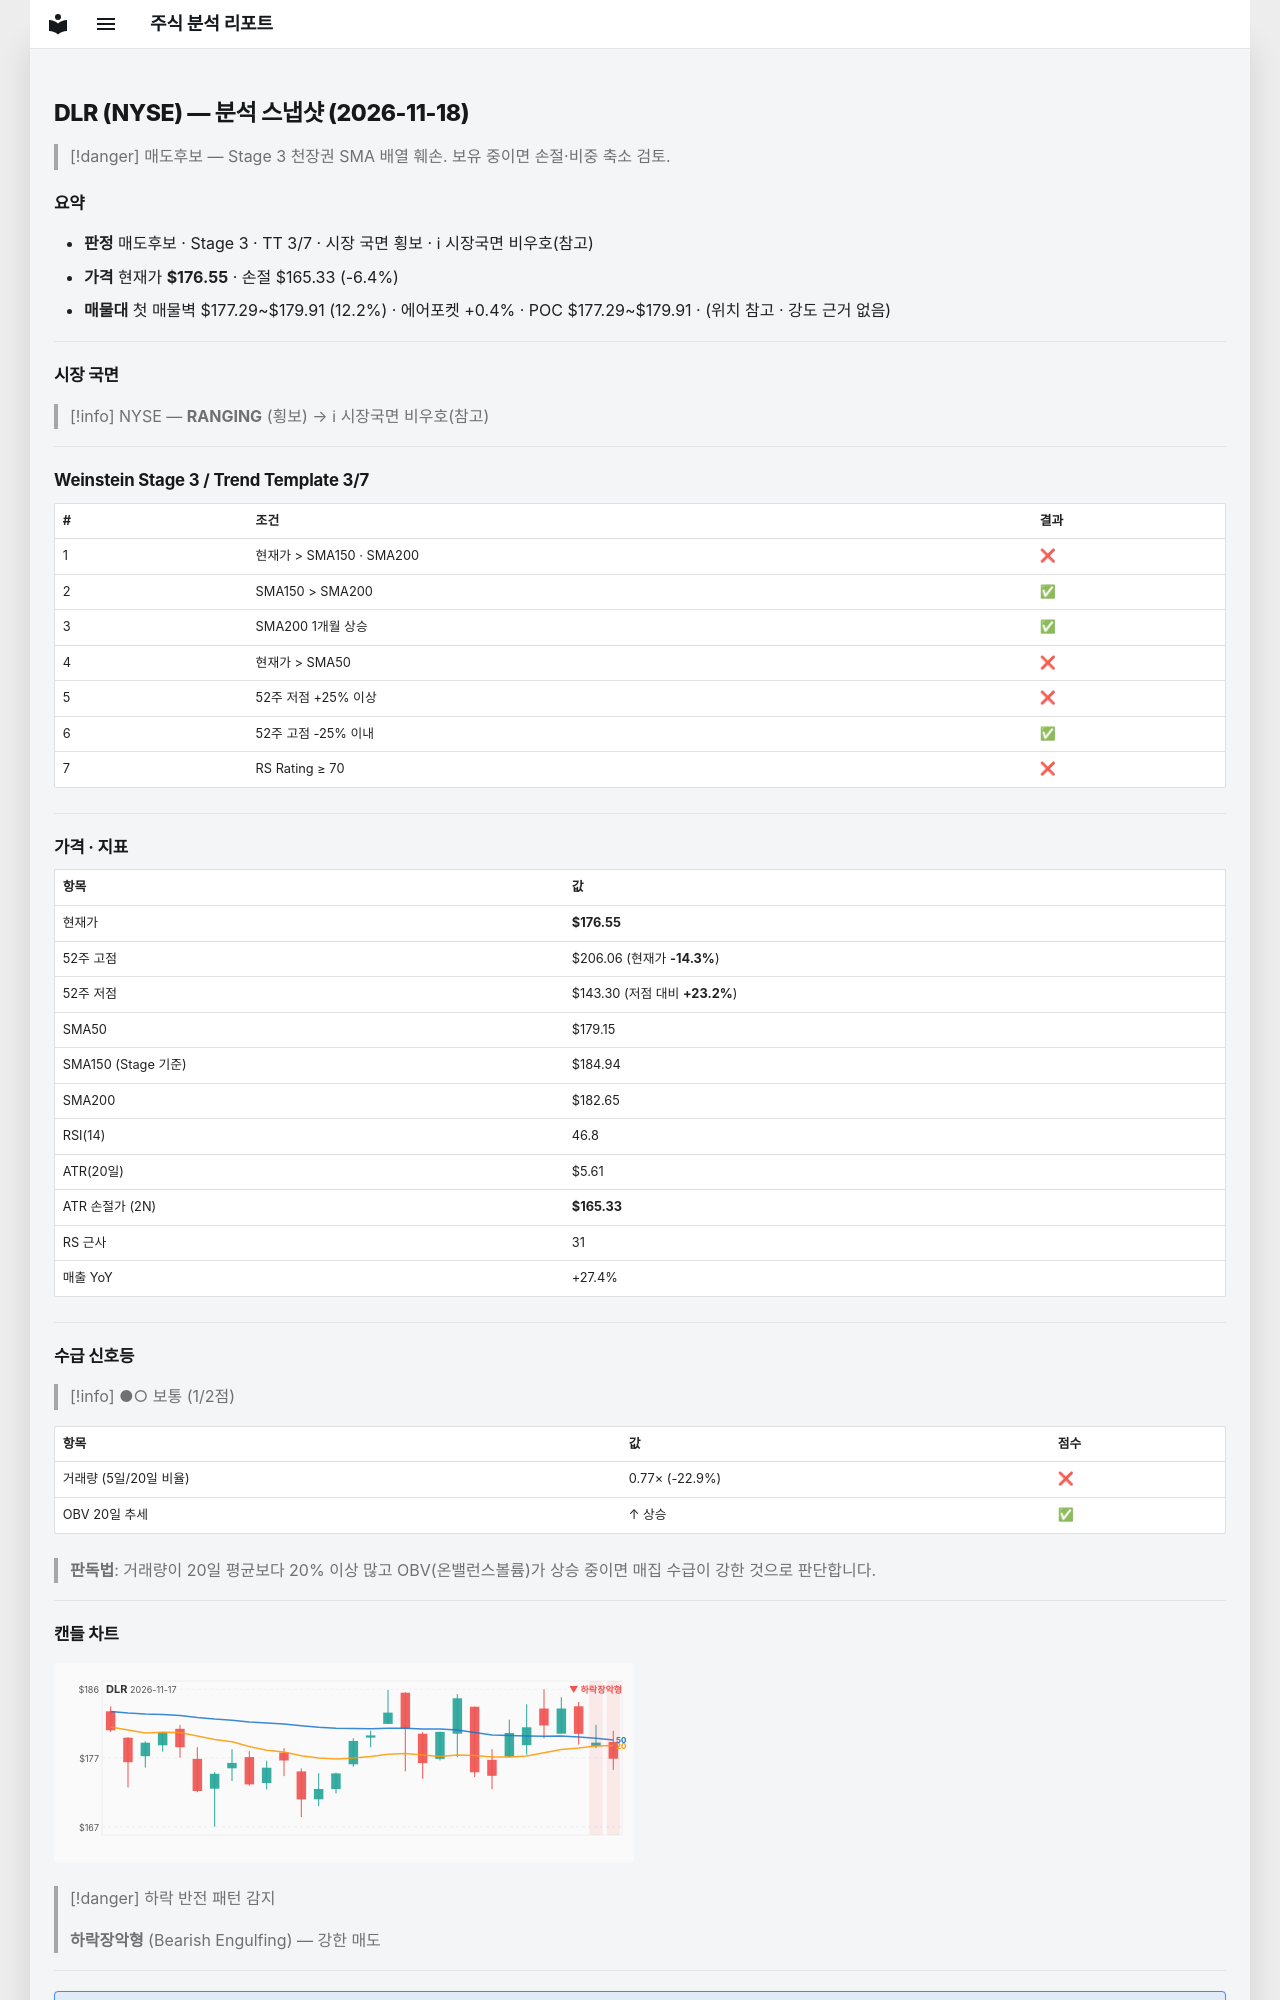

repository: soloandco/stock-reports · page: snapshots/DLR-2026-11-18/index.html · generator: mkdocs

---
type: analysis-snapshot
title: DLR 분석 스냅샷
ticker: DLR
market: NYSE
created: 2026-11-18
updated: 2026-11-18
bar-date: 2026-11-17
verdict: 매도후보
real-rr: 2.63
sma50-gap-pct: -1.4
weekly-position: 저항대아래
weekly-overhead-price: 206.06
weekly-overhead-pct: 16.7
stage: 3
trend-template-score: 3
tt-max: 7
ma-set: sma-50-150-200
price: 176.55499267578125
stop-price: 165.33244872642152
market-regime: RANGING
supply-demand-score: 1/2
supply-demand-label: 보통
status: tracking
tags:
  - stock-agent
  - watchlist
  - DLR
  - analysis
related:
  - "[[analysis-template]]"
---

# DLR (NYSE) — 분석 스냅샷 (2026-11-18)

> [!danger] 매도후보 — Stage 3 천장권
> SMA 배열 훼손. 보유 중이면 손절·비중 축소 검토.

## 요약

- **판정** 매도후보 · Stage 3 · TT 3/7 · 시장 국면 횡보 · ℹ 시장국면 비우호(참고)
- **가격** 현재가 **$176.55** · 손절 $165.33 (-6.4%)
- **매물대** 첫 매물벽 $177.29~$179.91 (12.2%) · 에어포켓 +0.4% · POC $177.29~$179.91 · (위치 참고 · 강도 근거 없음)

---

## 시장 국면

> [!info] NYSE — **RANGING** (횡보) → ℹ 시장국면 비우호(참고)

---

## Weinstein Stage 3 / Trend Template 3/7

| # | 조건 | 결과 |
|---|------|------|
| 1 | 현재가 > SMA150 · SMA200 | ❌ |
| 2 | SMA150 > SMA200 | ✅ |
| 3 | SMA200 1개월 상승 | ✅ |
| 4 | 현재가 > SMA50 | ❌ |
| 5 | 52주 저점 +25% 이상 | ❌ |
| 6 | 52주 고점 -25% 이내 | ✅ |
| 7 | RS Rating ≥ 70 | ❌ |

---

## 가격 · 지표

| 항목 | 값 |
|------|---|
| 현재가 | **$176.55** |
| 52주 고점 | $206.06 (현재가 **-14.3%**) |
| 52주 저점 | $143.30 (저점 대비 **+23.2%**) |
| SMA50 | $179.15 |
| SMA150 (Stage 기준) | $184.94 |
| SMA200 | $182.65 |
| RSI(14) | 46.8 |
| ATR(20일) | $5.61 |
| ATR 손절가 (2N) | **$165.33** |
| RS 근사 | 31 |
| 매출 YoY | +27.4% |

---
## 수급 신호등

> [!info] ●○ 보통 (1/2점)

| 항목 | 값 | 점수 |
|------|------|------|
| 거래량 (5일/20일 비율) | 0.77× (-22.9%) | ❌ |
| OBV 20일 추세 | ↑ 상승 | ✅ |

> **판독법**: 거래량이 20일 평균보다 20% 이상 많고 OBV(온밸런스볼륨)가 상승 중이면 매집 수급이 강한 것으로 판단합니다.

---
